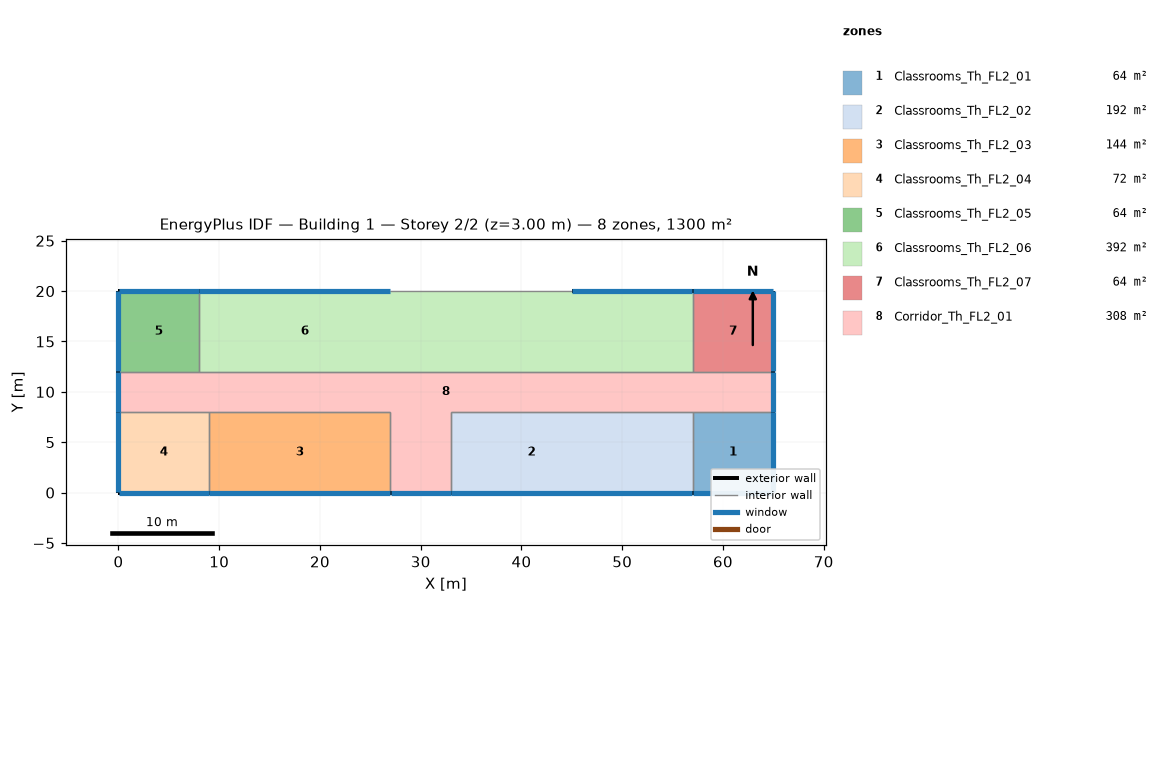
=== STOREY PLAN SPEC (per zone: floor XY polygon, exterior-wall plan segments, windows/doors) ===
zone 1: Classrooms_Th_FL2_01  (64.0 m²)
  floor: (65.00, 8.00) (65.00, 0.00) (57.00, 0.00) (57.00, 8.00)
  exterior wall: (57.00, 0.00) – (65.00, 0.00)  [8.0 m]
    window: (57.03, 0.00) – (64.97, 0.00)  [9.6 m²]
  exterior wall: (65.00, 0.00) – (65.00, 8.00)  [8.0 m]
    window: (65.00, 0.03) – (65.00, 7.97)  [9.6 m²]
  interior walls: 2
zone 2: Classrooms_Th_FL2_02  (192.0 m²)
  floor: (57.00, 8.00) (57.00, 0.00) (49.00, 0.00) (49.00, 8.00)
  floor: (49.00, 8.00) (49.00, 0.00) (33.00, 0.00) (33.00, 8.00)
  exterior wall: (33.00, 0.00) – (57.00, 0.00)  [24.0 m]
    window: (33.03, 0.00) – (56.97, 0.00)  [28.8 m²]
  interior walls: 3
zone 3: Classrooms_Th_FL2_03  (144.0 m²)
  floor: (27.00, 8.00) (27.00, 0.00) (9.00, 0.00) (9.00, 8.00)
  exterior wall: (9.00, 0.00) – (27.00, 0.00)  [18.0 m]
    window: (9.03, 0.00) – (26.97, 0.00)  [21.6 m²]
  interior walls: 3
zone 4: Classrooms_Th_FL2_04  (72.0 m²)
  floor: (9.00, 8.00) (9.00, 0.00) (0.00, 0.00) (0.00, 8.00)
  exterior wall: (0.00, 8.00) – (0.00, 0.00)  [8.0 m]
    window: (0.00, 7.97) – (0.00, 0.03)  [9.6 m²]
  exterior wall: (0.00, 0.00) – (9.00, 0.00)  [9.0 m]
    window: (0.03, 0.00) – (8.97, 0.00)  [10.8 m²]
  interior walls: 2
zone 5: Classrooms_Th_FL2_05  (64.0 m²)
  floor: (8.00, 20.00) (8.00, 12.00) (0.00, 12.00) (0.00, 20.00)
  exterior wall: (0.00, 20.00) – (0.00, 12.00)  [8.0 m]
    window: (0.00, 19.97) – (0.00, 12.03)  [9.6 m²]
  exterior wall: (8.00, 20.00) – (0.00, 20.00)  [8.0 m]
    window: (7.97, 20.00) – (0.03, 20.00)  [9.6 m²]
  interior walls: 2
zone 6: Classrooms_Th_FL2_06  (392.0 m²)
  floor: (57.00, 20.00) (57.00, 12.00) (49.00, 12.00) (49.00, 20.00)
  floor: (33.00, 20.00) (33.00, 12.00) (29.00, 12.00) (29.00, 20.00)
  floor: (29.00, 20.00) (29.00, 12.00) (8.00, 12.00) (8.00, 20.00)
  floor: (49.00, 20.00) (49.00, 12.00) (33.00, 12.00) (33.00, 20.00)
  exterior wall: (57.00, 20.00) – (45.00, 20.00)  [12.0 m]
    window: (56.97, 20.00) – (45.03, 20.00)  [14.4 m²]
  exterior wall: (27.00, 20.00) – (8.00, 20.00)  [19.0 m]
    window: (26.97, 20.00) – (8.03, 20.00)  [22.8 m²]
  interior walls: 4
zone 7: Classrooms_Th_FL2_07  (64.0 m²)
  floor: (65.00, 20.00) (65.00, 12.00) (57.00, 12.00) (57.00, 20.00)
  exterior wall: (65.00, 20.00) – (57.00, 20.00)  [8.0 m]
    window: (64.97, 20.00) – (57.03, 20.00)  [9.6 m²]
  exterior wall: (65.00, 12.00) – (65.00, 20.00)  [8.0 m]
    window: (65.00, 12.03) – (65.00, 19.97)  [9.6 m²]
  interior walls: 2
zone 8: Corridor_Th_FL2_01  (308.0 m²)
  floor: (33.00, 8.00) (33.00, 0.00) (27.00, 0.00) (27.00, 8.00)
  floor: (65.00, 12.00) (65.00, 8.00) (0.00, 8.00) (0.00, 12.00)
  exterior wall: (0.00, 12.00) – (0.00, 8.00)  [4.0 m]
    window: (0.00, 11.97) – (0.00, 8.03)  [4.8 m²]
  exterior wall: (27.00, 0.00) – (33.00, 0.00)  [6.0 m]
    window: (27.03, 0.00) – (32.97, 0.00)  [7.2 m²]
  exterior wall: (65.00, 8.00) – (65.00, 12.00)  [4.0 m]
    window: (65.00, 8.03) – (65.00, 11.97)  [4.8 m²]
  interior walls: 9

=== DERIVED (storey summary) ===
Building: Building 1
Storey: 2 of 2  (floor level z = 3.00 m)
Storey gross floor area: 1300.0 m²
Zones on this storey: 8
  - Classrooms_Th_FL2_01: floor 64.0 m²; exterior wall 16.0 m (48.0 m²); 2 window(s) 19.2 m²; WWR 40.0%
  - Classrooms_Th_FL2_02: floor 192.0 m²; exterior wall 24.0 m (72.0 m²); 1 window(s) 28.8 m²; WWR 40.0%
  - Classrooms_Th_FL2_03: floor 144.0 m²; exterior wall 18.0 m (54.0 m²); 1 window(s) 21.6 m²; WWR 40.0%
  - Classrooms_Th_FL2_04: floor 72.0 m²; exterior wall 17.0 m (51.0 m²); 2 window(s) 20.4 m²; WWR 40.0%
  - Classrooms_Th_FL2_05: floor 64.0 m²; exterior wall 16.0 m (48.0 m²); 2 window(s) 19.2 m²; WWR 40.0%
  - Classrooms_Th_FL2_06: floor 392.0 m²; exterior wall 31.0 m (93.0 m²); 2 window(s) 37.2 m²; WWR 40.0%
  - Classrooms_Th_FL2_07: floor 64.0 m²; exterior wall 16.0 m (48.0 m²); 2 window(s) 19.2 m²; WWR 40.0%
  - Corridor_Th_FL2_01: floor 308.0 m²; exterior wall 14.0 m (42.0 m²); 3 window(s) 16.8 m²; WWR 40.0%
Zone adjacency (shared interzone walls):
  - Classrooms_Th_FL2_01 ↔ Classrooms_Th_FL2_02
  - Classrooms_Th_FL2_01 ↔ Corridor_Th_FL2_01
  - Classrooms_Th_FL2_02 ↔ Corridor_Th_FL2_01
  - Classrooms_Th_FL2_03 ↔ Classrooms_Th_FL2_04
  - Classrooms_Th_FL2_03 ↔ Corridor_Th_FL2_01
  - Classrooms_Th_FL2_04 ↔ Corridor_Th_FL2_01
  - Classrooms_Th_FL2_05 ↔ Classrooms_Th_FL2_06
  - Classrooms_Th_FL2_05 ↔ Corridor_Th_FL2_01
  - Classrooms_Th_FL2_06 ↔ Classrooms_Th_FL2_07
  - Classrooms_Th_FL2_06 ↔ Corridor_Th_FL2_01
  - Classrooms_Th_FL2_07 ↔ Corridor_Th_FL2_01